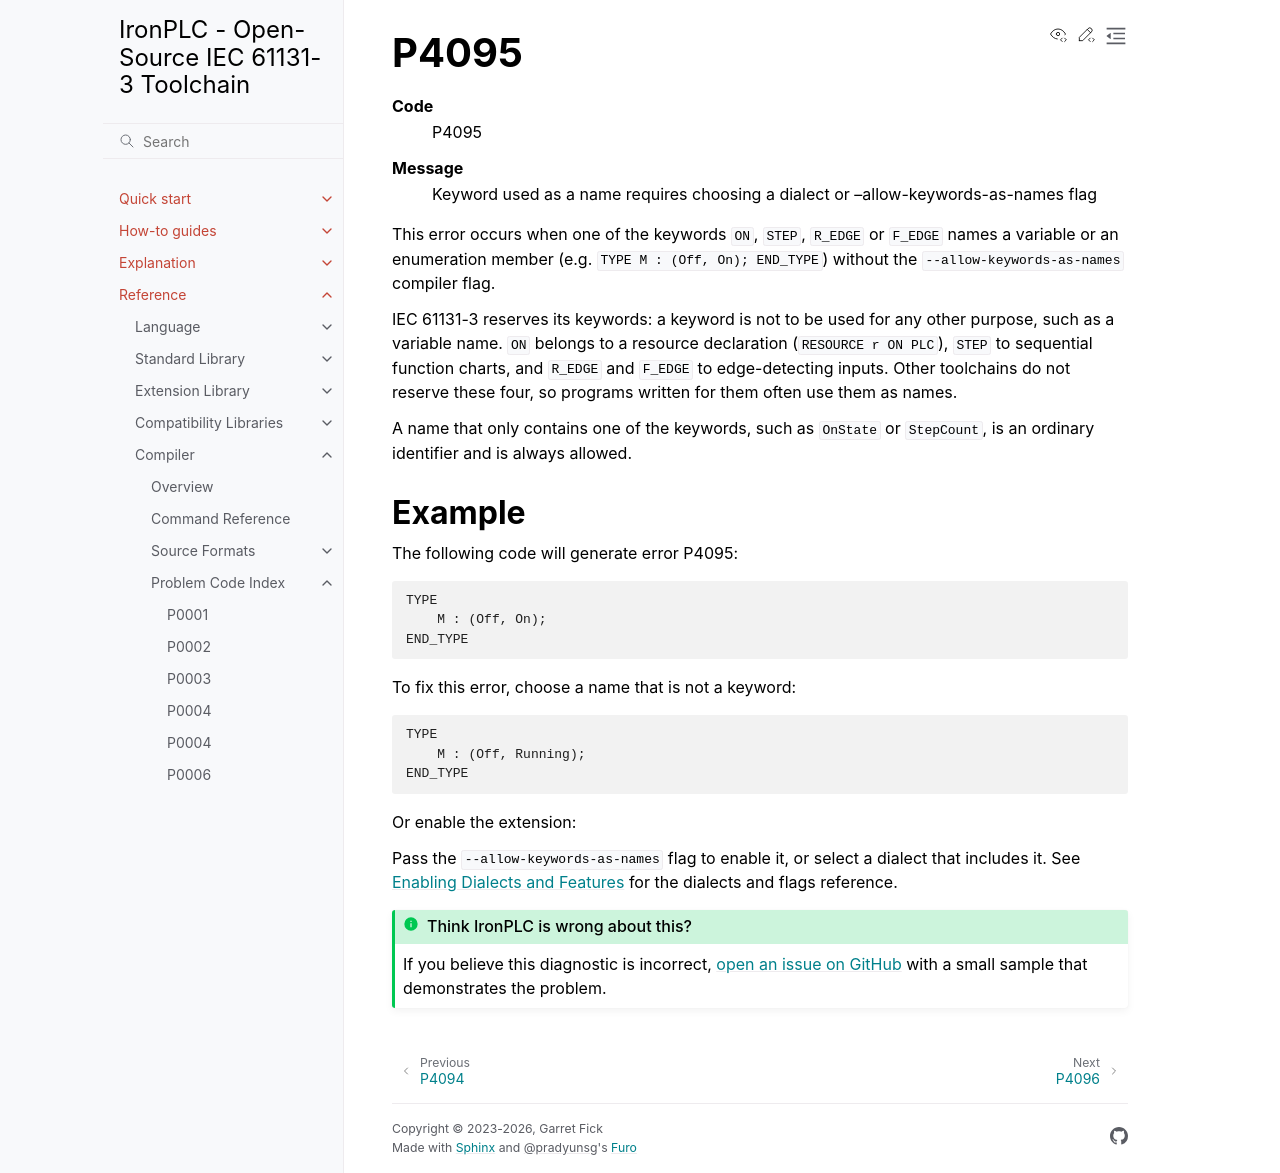

repository: ironplc/ironplc · page: reference/compiler/problems/P4095.html · generator: sphinx

=====
P4095
=====

.. problem-summary:: P4095

This error occurs when one of the keywords ``ON``, ``STEP``, ``R_EDGE`` or
``F_EDGE`` names a variable or an enumeration member (e.g. ``TYPE M : (Off,
On); END_TYPE``) without the ``--allow-keywords-as-names`` compiler flag.

IEC 61131-3 reserves its keywords: a keyword is not to be used for any other
purpose, such as a variable name. ``ON`` belongs to a resource declaration
(``RESOURCE r ON PLC``), ``STEP`` to sequential function charts, and
``R_EDGE`` and ``F_EDGE`` to edge-detecting inputs. Other toolchains do not
reserve these four, so programs written for them often use them as names.

A name that only contains one of the keywords, such as ``OnState`` or
``StepCount``, is an ordinary identifier and is always allowed.

Example
-------

The following code will generate error P4095:

.. code-block::

   TYPE
       M : (Off, On);
   END_TYPE

To fix this error, choose a name that is not a keyword:

.. code-block::

   TYPE
       M : (Off, Running);
   END_TYPE

Or enable the extension:

.. |flag| replace:: ``--allow-keywords-as-names``
.. include:: /includes/enabled-by-flag.rst
